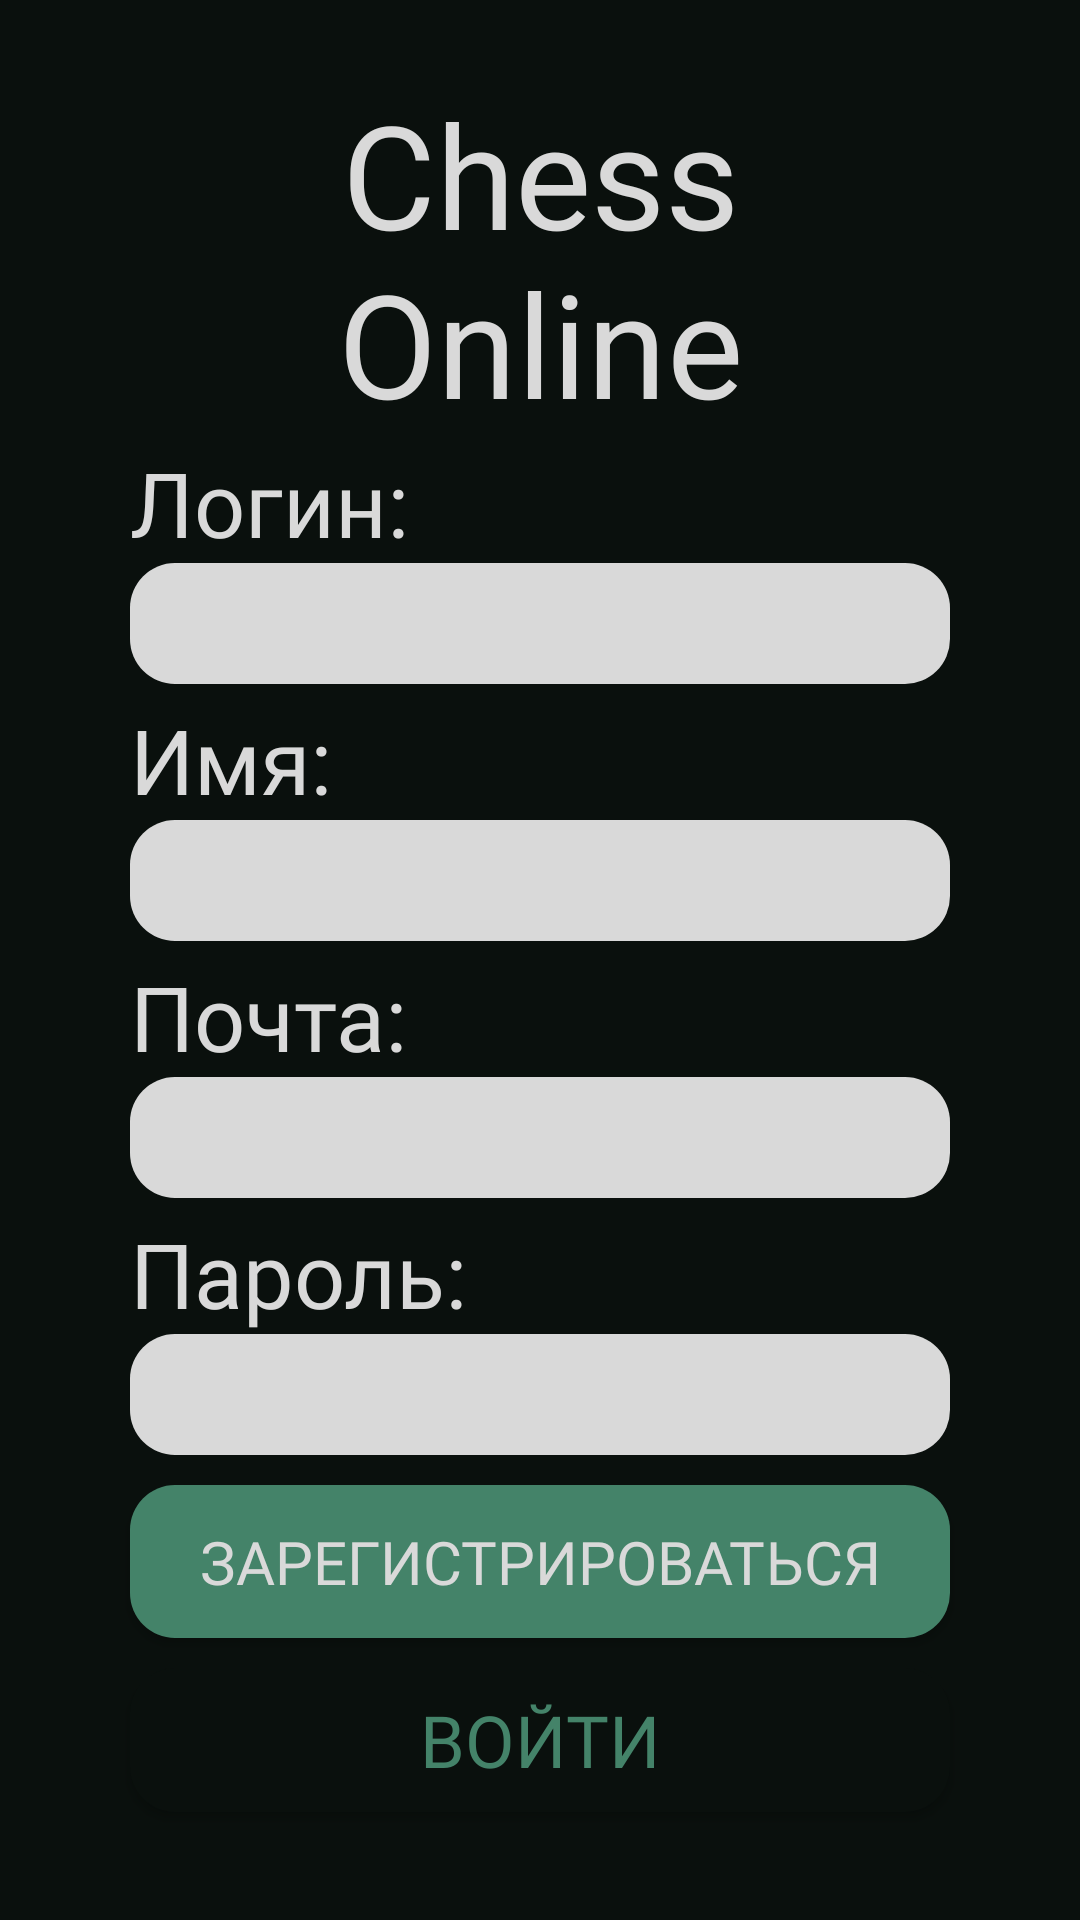

Produce the Android XML layout that renders to this screen, including the resource entries it uses.
<!-- AndroidManifest.xml: application theme Theme.Chess_Online -->
<!-- res/layout/registration_fragment.xml -->
<?xml version="1.0" encoding="utf-8"?>
<androidx.constraintlayout.widget.ConstraintLayout xmlns:android="http://schemas.android.com/apk/res/android"
    xmlns:app="http://schemas.android.com/apk/res-auto"
    xmlns:tools="http://schemas.android.com/tools"
    android:layout_width="match_parent"
    android:layout_height="match_parent"
    tools:context=".MainActivity">
    <View
        android:id="@+id/background_view"
        android:layout_width="0dp"
        android:layout_height="0dp"
        app:layout_constraintTop_toTopOf="parent"
        app:layout_constraintEnd_toEndOf="parent"
        app:layout_constraintStart_toStartOf="parent"
        app:layout_constraintHeight_percent="1"
        android:background="@color/background_dark"
        />
    <androidx.constraintlayout.widget.Guideline
        android:id="@+id/gl_for_logo"
        android:layout_width="0dp"
        android:layout_height="0dp"
        android:orientation="horizontal"
        app:layout_constraintGuide_percent="0.04"/>
    <TextView
        android:layout_width="0dp"
        android:layout_height="wrap_content"
        android:textColor="@color/gray"
        android:textAlignment="center"
        android:fontFamily="@font/riffic_bold"
        android:textSize="48sp"
        app:layout_constraintEnd_toEndOf="parent"
        app:layout_constraintStart_toStartOf="parent"
        app:layout_constraintTop_toBottomOf="@+id/gl_for_logo"
        android:text="@string/chess_online_logo"/>
    <androidx.constraintlayout.widget.Guideline
        android:id="@+id/gl_left"
        android:layout_width="0dp"
        android:layout_height="0dp"
        android:orientation="vertical"
        app:layout_constraintGuide_percent="0.12"/>
    <androidx.constraintlayout.widget.Guideline
        android:id="@+id/gl_right"
        android:layout_width="0dp"
        android:layout_height="0dp"
        android:orientation="vertical"
        app:layout_constraintGuide_percent="0.88"/>
    <androidx.constraintlayout.widget.Guideline
        android:id="@+id/gl_for_form"
        android:layout_width="0dp"
        android:layout_height="0dp"
        android:orientation="horizontal"
        app:layout_constraintGuide_percent="0.23"/>
    <TextView
        android:id="@+id/tv_login"
        android:text="@string/tv_login"
        android:textColor="@color/gray"
        android:layout_width="0dp"
        android:layout_height="wrap_content"
        android:fontFamily="@font/riffic_bold"
        android:textSize="@dimen/gap_font_size"
        android:textAlignment="textStart"
        app:layout_constraintTop_toTopOf="@id/gl_for_form"
        app:layout_constraintStart_toStartOf="@id/gl_left"
        app:layout_constraintEnd_toEndOf="@id/gl_right"/>
    <EditText
        android:id="@+id/et_login"
        android:layout_width="0dp"
        android:layout_height="0dp"
        android:textColor="@color/background_dark"
        android:background="@drawable/edit_text_gap"
        android:textSize="@dimen/gap_font_size"
        android:fontFamily="@font/riffic_bold"
        app:layout_constraintStart_toStartOf="@id/gl_left"
        app:layout_constraintEnd_toEndOf="@id/gl_right"
        app:layout_constraintTop_toBottomOf="@id/tv_login"
        app:layout_constraintHeight="wrap_content"
        android:maxLines="1"
        android:paddingStart="15dp"
        android:paddingEnd="15dp"/>
    <TextView
        android:id="@+id/tv_name"
        android:text="@string/tv_name"
        android:textColor="@color/gray"
        android:layout_width="0dp"
        android:layout_height="wrap_content"
        android:fontFamily="@font/riffic_bold"
        android:textSize="@dimen/gap_font_size"
        android:textAlignment="textStart"
        app:layout_constraintTop_toBottomOf="@id/et_login"
        app:layout_constraintStart_toStartOf="@id/gl_left"
        app:layout_constraintEnd_toEndOf="@id/gl_right"
        android:layout_marginTop="5dp"/>
    <EditText
        android:id="@+id/et_name"
        android:layout_width="0dp"
        android:layout_height="0dp"
        android:textColor="@color/background_dark"
        android:background="@drawable/edit_text_gap"
        android:textSize="@dimen/gap_font_size"
        android:fontFamily="@font/riffic_bold"
        app:layout_constraintStart_toStartOf="@id/gl_left"
        app:layout_constraintEnd_toEndOf="@id/gl_right"
        app:layout_constraintTop_toBottomOf="@id/tv_name"
        app:layout_constraintHeight="wrap_content"
        android:maxLines="1"
        android:paddingStart="15dp"
        android:paddingEnd="15dp"/>
    <TextView
        android:id="@+id/tv_email"
        android:text="@string/tv_email"
        android:textColor="@color/gray"
        android:layout_width="0dp"
        android:layout_height="wrap_content"
        android:fontFamily="@font/riffic_bold"
        android:textSize="@dimen/gap_font_size"
        android:textAlignment="textStart"
        app:layout_constraintTop_toBottomOf="@id/et_name"
        app:layout_constraintStart_toStartOf="@id/gl_left"
        app:layout_constraintEnd_toEndOf="@id/gl_right"
        android:layout_marginTop="5dp"
        android:maxLines="1"/>
    <EditText
        android:id="@+id/et_email"
        android:layout_width="0dp"
        android:layout_height="0dp"
        android:textColor="@color/background_dark"
        android:background="@drawable/edit_text_gap"
        android:textSize="@dimen/gap_font_size"
        android:fontFamily="@font/riffic_bold"
        app:layout_constraintStart_toStartOf="@id/gl_left"
        app:layout_constraintEnd_toEndOf="@id/gl_right"
        app:layout_constraintTop_toBottomOf="@id/tv_email"
        app:layout_constraintHeight="wrap_content"
        android:paddingStart="15dp"
        android:paddingEnd="15dp"/>
    <TextView
        android:id="@+id/tv_password"
        android:text="@string/tv_password"
        android:textColor="@color/gray"
        android:layout_width="0dp"
        android:layout_height="wrap_content"
        android:fontFamily="@font/riffic_bold"
        android:textSize="@dimen/gap_font_size"
        android:textAlignment="textStart"
        app:layout_constraintTop_toBottomOf="@id/et_email"
        app:layout_constraintStart_toStartOf="@id/gl_left"
        app:layout_constraintEnd_toEndOf="@id/gl_right"
        android:layout_marginTop="5dp"/>
    <EditText
        android:id="@+id/et_password"
        android:layout_width="0dp"
        android:layout_height="0dp"
        android:textColor="@color/background_dark"
        android:background="@drawable/edit_text_gap"
        android:textSize="@dimen/gap_font_size"
        android:fontFamily="@font/riffic_bold"
        app:layout_constraintStart_toStartOf="@id/gl_left"
        app:layout_constraintEnd_toEndOf="@id/gl_right"
        app:layout_constraintTop_toBottomOf="@id/tv_password"
        app:layout_constraintHeight="wrap_content"
        android:maxLines="1"
        android:inputType="textPassword"
        android:paddingStart="15dp"
        android:paddingEnd="15dp"/>
    <androidx.appcompat.widget.AppCompatButton
        android:id="@+id/btn_registrate"
        android:layout_width="0dp"
        android:layout_height="0dp"
        android:text="@string/btn_regisrate"
        app:layout_constraintHeight_percent="0.08"
        android:background="@drawable/btn_registrate"
        android:fontFamily="@font/riffic_bold"
        android:textColor="@color/gray"
        android:textSize="20sp"
        app:layout_constraintTop_toBottomOf="@id/et_password"
        app:layout_constraintStart_toStartOf="@id/gl_left"
        app:layout_constraintEnd_toEndOf="@id/gl_right"
        android:layout_marginTop="10dp"
        />
    <androidx.appcompat.widget.AppCompatButton
        android:id="@+id/btn_login"
        android:layout_width="0dp"
        android:layout_height="wrap_content"
        android:text="@string/btn_login"
        android:textColor="@color/dark_green"
        android:fontFamily="@font/riffic_bold"
        android:textSize="24sp"
        app:layout_constraintStart_toStartOf="@id/gl_left"
        app:layout_constraintEnd_toEndOf="@id/gl_right"
        android:textAlignment="center"
        app:layout_constraintTop_toBottomOf="@id/btn_registrate"
        android:layout_marginTop="10dp"
        android:background="@drawable/btn_background_color"
        />
</androidx.constraintlayout.widget.ConstraintLayout>
<!-- resources referenced by this layout -->
<resources>
  <color name="background_dark">#0A100D</color>
  <color name="dark_green">#448369</color>
  <color name="gray">#D9D9D9</color>
  <dimen name="gap_font_size">30sp</dimen>
  <!-- drawable btn_background_color (drawable) -->
  <?xml version="1.0" encoding="utf-8"?>
  <shape xmlns:android="http://schemas.android.com/apk/res/android"
      android:shape="rectangle">
  
      <solid android:color="@color/background_dark" />
      <corners android:radius="15dp"/>
  </shape>
  <!-- drawable btn_registrate (drawable) -->
  <?xml version="1.0" encoding="utf-8"?>
  <shape xmlns:android="http://schemas.android.com/apk/res/android"
      android:shape="rectangle">
  
      <solid android:color="@color/dark_green" />
      <corners android:radius="15dp"/>
  </shape>
  <!-- drawable edit_text_gap (drawable) -->
  <?xml version="1.0" encoding="utf-8"?>
  <shape xmlns:android="http://schemas.android.com/apk/res/android"
      android:shape="rectangle"
      android:padding="10dp">
  
      <solid android:color="@color/gray" />
      <corners android:radius="15dp"/>
  </shape>
  <string name="btn_login">Войти</string>
  <string name="btn_regisrate">Зарегистрироваться</string>
  <string name="chess_online_logo">Chess\nOnline</string>
  <string name="tv_email">Почта:</string>
  <string name="tv_login">Логин:</string>
  <string name="tv_name">Имя:</string>
  <string name="tv_password">Пароль:</string>
  <style name="Theme.Chess_Online" parent="Theme.MaterialComponents.DayNight.DarkActionBar">
          
          <item name="colorPrimary">@color/background_dark</item>
          <item name="colorPrimaryVariant">@color/background_dark</item>
          <item name="colorOnPrimary">@color/white</item>
          
          <item name="colorSecondary">@color/teal_200</item>
          <item name="colorSecondaryVariant">@color/teal_700</item>
          <item name="colorOnSecondary">@color/black</item>
          
          <item name="android:statusBarColor">?attr/colorPrimaryVariant</item>
          
      </style>
  <color name="white">#FFFFFFFF</color>
  <color name="teal_200">#FF03DAC5</color>
  <color name="teal_700">#FF018786</color>
  <color name="black">#FF000000</color>
</resources>
